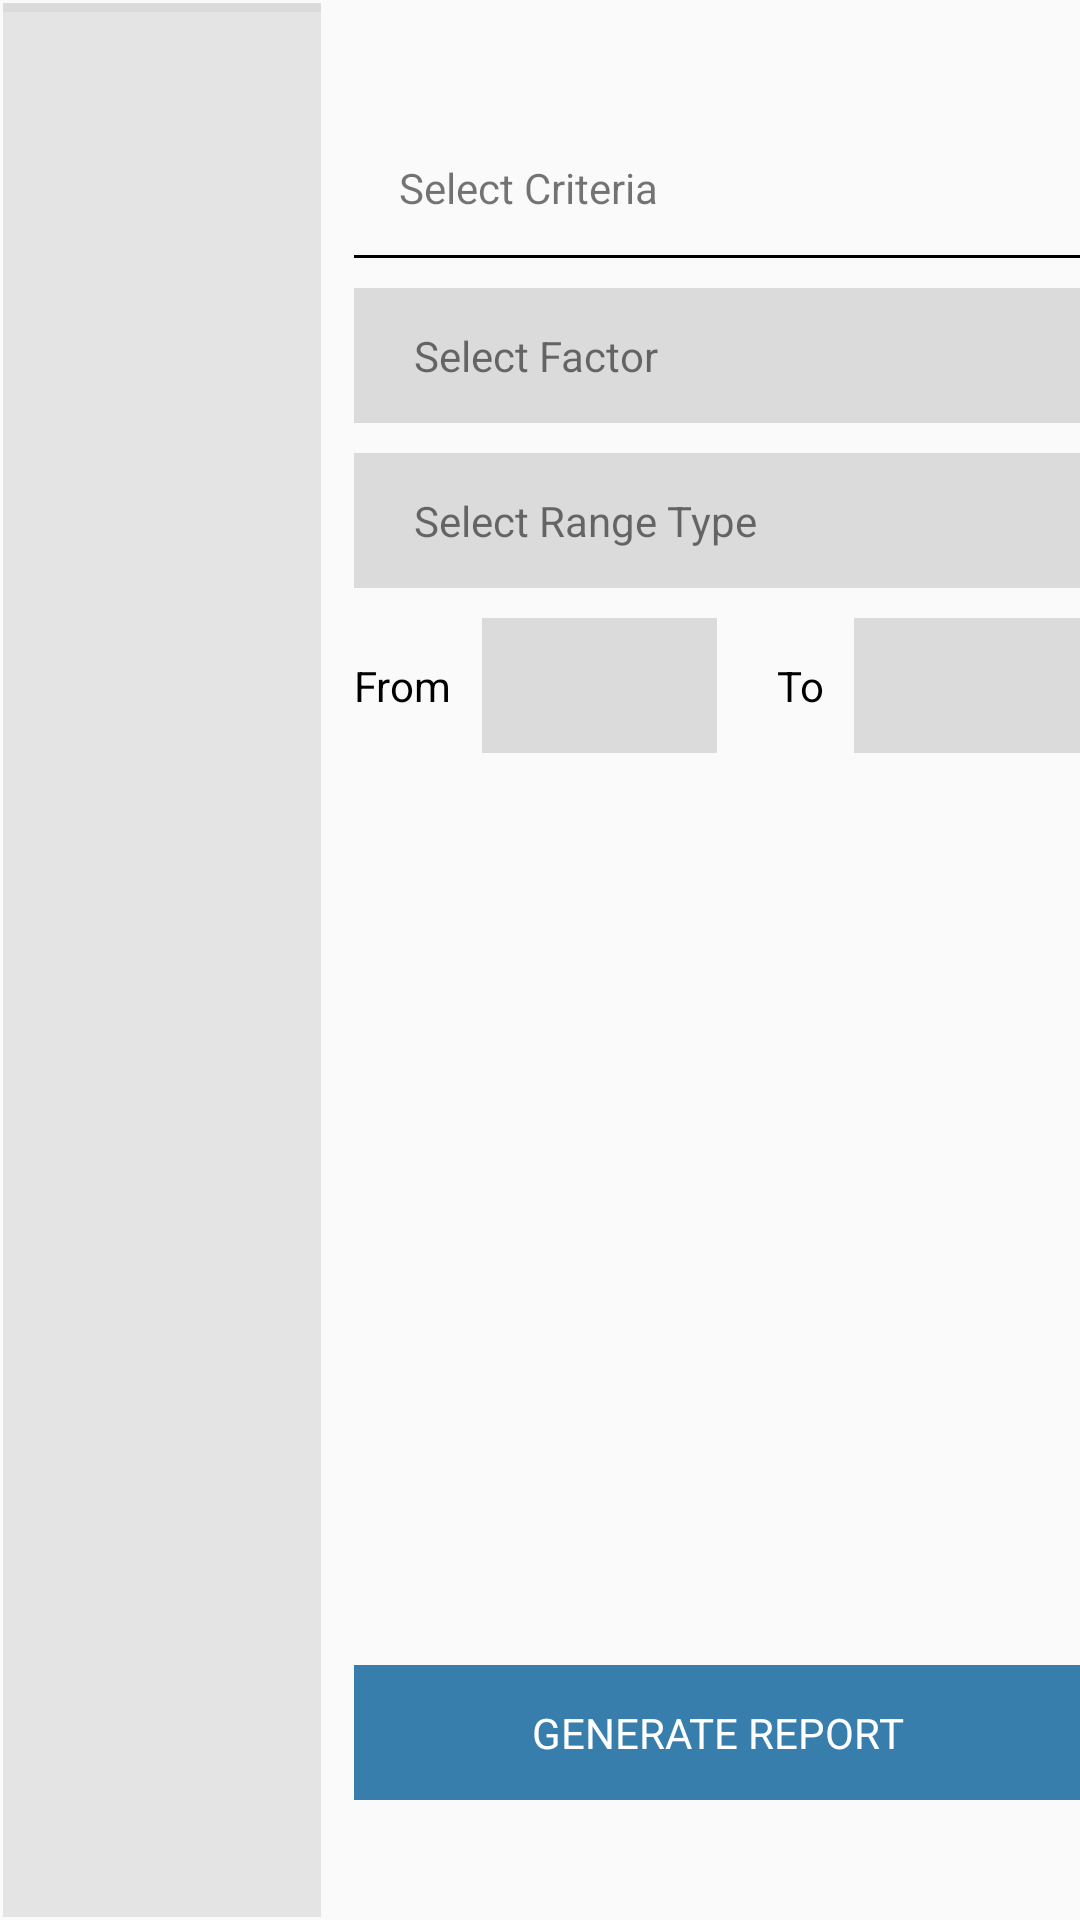

Produce the Android XML layout that renders to this screen, including the resource entries it uses.
<!-- AndroidManifest.xml: application theme AppTheme -->
<!-- res/layout/fragment_report.xml -->
<?xml version="1.0" encoding="utf-8"?>
<LinearLayout xmlns:android="http://schemas.android.com/apk/res/android"
    android:orientation="horizontal"
    android:layout_width="match_parent"
    android:layout_height="match_parent" >
    <LinearLayout
        android:id="@+id/linearTitlesInReports"
        android:layout_width="match_parent"
        android:layout_height="match_parent"
        android:layout_weight="0.7"
        android:layout_margin="1dp"
        android:background="#DBDBDB"
        android:orientation="vertical">
        <ListView
            android:layout_marginTop="3dp"
            android:id="@+id/list"
            android:layout_width="match_parent"
            android:layout_height="match_parent"
            android:background="@color/list_bg">

        </ListView>
    </LinearLayout>
    <RelativeLayout

        android:layout_width="match_parent"
        android:layout_height="match_parent"
        android:layout_weight="0.3"
        android:layout_marginTop="40dp"
        android:layout_marginLeft="10dp"
        android:layout_marginBottom="40dp"
        android:orientation="vertical">
        <LinearLayout
            android:id="@+id/linearDetailInReports"
            android:layout_width="match_parent"
            android:layout_height="match_parent"
            android:orientation="vertical">

            <TextView
                android:layout_width="match_parent"
                android:layout_height="45dp"
                android:text="@string/selCriteria"
                android:layout_marginLeft="15dp"
                android:textSize="@dimen/textsize_normal"
                android:gravity="center_vertical"/>
            <TextView
                android:layout_width="match_parent"
                android:layout_height="1dp"
                android:background="@android:color/black"/>
            <TextView
                android:layout_width="match_parent"
                android:layout_height="45dp"
                android:background="#DBDBDB"
                android:text="Select Factor"
                android:paddingLeft="20dp"
                android:layout_marginTop="10dp"
                android:gravity="center_vertical"
                android:textSize="@dimen/textsize_normal"/>
            <TextView
                android:layout_width="match_parent"
                android:layout_height="45dp"
                android:background="#DBDBDB"
                android:text="Select Range Type"
                android:paddingLeft="20dp"
                android:layout_marginTop="10dp"
                android:gravity="center_vertical"
                android:textSize="@dimen/textsize_normal"/>
            <LinearLayout
                android:layout_width="match_parent"
                android:layout_height="45dp"
                android:layout_marginTop="10dp"
                android:orientation="horizontal">
                <LinearLayout
                    android:layout_width="match_parent"
                    android:layout_height="match_parent"
                    android:orientation="horizontal"
                    android:layout_weight="1">
                    <TextView
                        android:layout_width="wrap_content"
                        android:layout_height="45dp"
                        android:text="@string/from"
                        android:gravity="center_vertical"
                        android:textSize="@dimen/textsize_normal"
                        android:textColor="@android:color/black"/>
                    <TextView
                        android:layout_width="match_parent"
                        android:layout_height="match_parent"
                        android:background="#DBDBDB"
                        android:layout_marginLeft="10dp"
                        android:gravity="center_vertical"
                        android:textSize="@dimen/textsize_normal"/>

                </LinearLayout>
                <LinearLayout
                    android:layout_width="match_parent"
                    android:layout_height="match_parent"
                    android:orientation="horizontal"
                    android:layout_weight="1"
                    android:layout_marginLeft="20dp">
                    <TextView
                        android:layout_width="wrap_content"
                        android:layout_height="45dp"
                        android:text="@string/to"
                        android:gravity="center_vertical"
                        android:textSize="@dimen/textsize_normal"
                        android:textColor="@android:color/black"/>
                    <TextView
                        android:layout_width="match_parent"
                        android:layout_height="match_parent"
                        android:background="#DBDBDB"
                        android:layout_marginLeft="10dp"
                        android:gravity="center_vertical"
                        android:textSize="@dimen/textsize_normal"/>
                </LinearLayout>
            </LinearLayout>
        </LinearLayout>
        <TextView
            android:id="@+id/txtGenReportInReports"
            android:layout_width="match_parent"
            android:layout_height="45dp"
            android:gravity="center"
            android:background="#387EAD"
            android:textColor="@android:color/white"
            android:layout_alignParentBottom="true"
            android:textSize="@dimen/textsize_normal"
            android:text="@string/genReport"/>
    </RelativeLayout>

</LinearLayout>
<!-- resources referenced by this layout -->
<resources>
  <color name="list_bg">#E4E4E4</color>
  <dimen name="textsize_normal">14sp</dimen>
  <string name="from">From</string>
  <string name="genReport">GENERATE REPORT</string>
  <string name="selCriteria">Select Criteria</string>
  <string name="to">To</string>
  <style name="AppTheme" parent="Theme.AppCompat.Light.DarkActionBar">
          <item name="windowActionBar">false</item>
          <item name="windowNoTitle">true</item>
          <item name="android:activatedBackgroundIndicator">@drawable/list_selection_bg</item>
      </style>
  <!-- drawable list_selection_bg (drawable) -->
  <?xml version="1.0" encoding="utf-8"?>
  <selector xmlns:android="http://schemas.android.com/apk/res/android">
      <item android:state_activated="true" android:drawable="@color/line_color" />
      <item android:drawable="@android:color/transparent" />
  </selector>
  <color name="line_color">#C8C7CC</color>
</resources>
